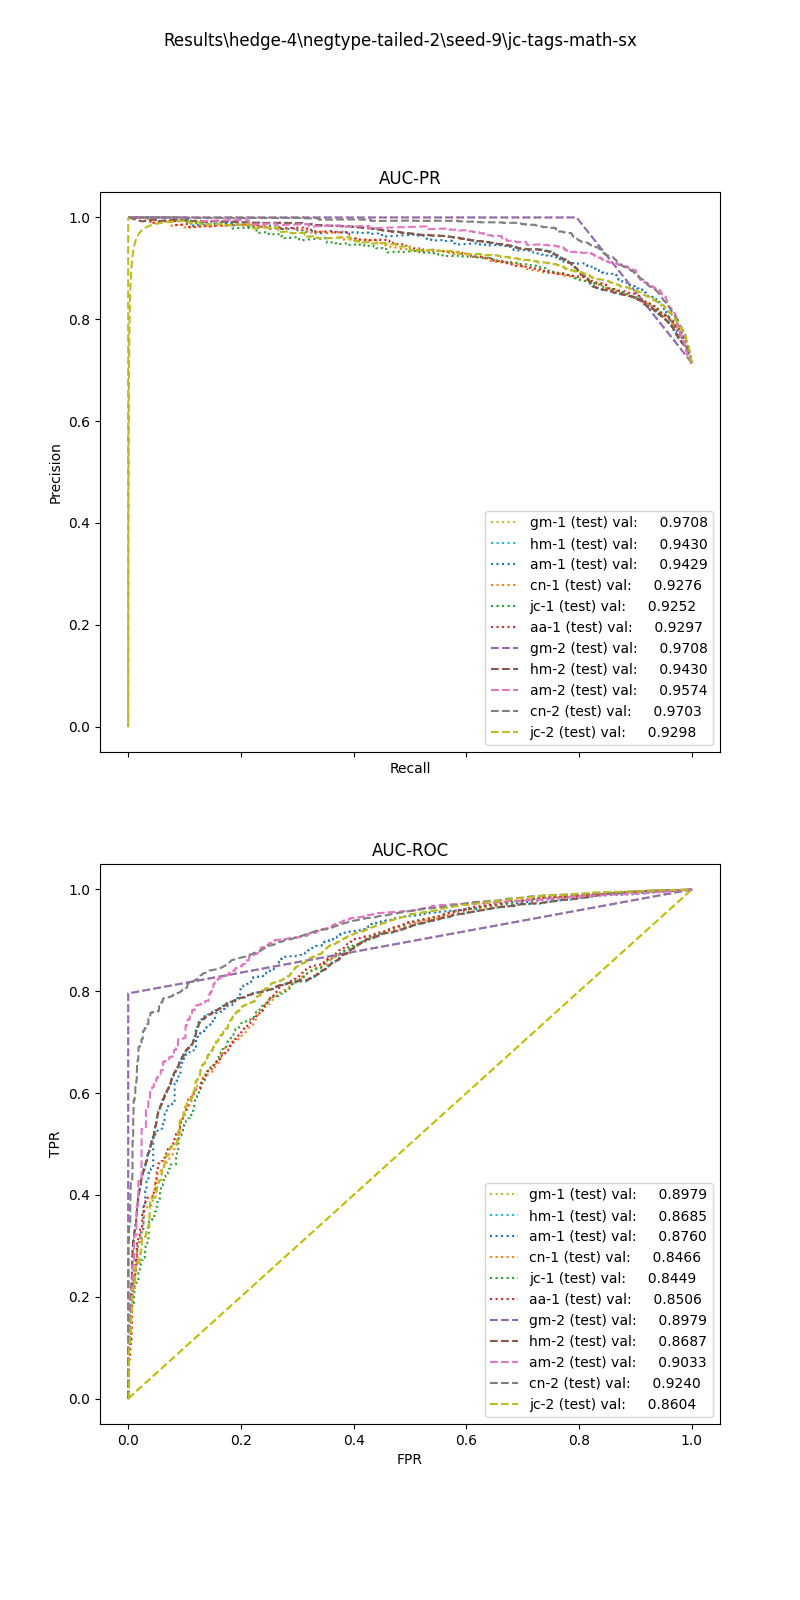

Data behind this chart, as committed beside it:
, input_dim1, pred_dim1, input_dim2, pred_dim2, input_dim3, pred_dim3, label
0, 76.15, 1.0, 0.0, 1.0, , , 1.0
1, 100.5, 1.0, 0.006711, 1.0, , , 1.0
2, 10.69, 1.0, 0.00542, 0.0, , , 1.0
3, 82.02, 1.0, 0.02, 1.0, , , 1.0
4, 62.38, 1.0, 0.006897, 1.0, , , 1.0
5, 83.3, 1.0, 0.003571, 1.0, , , 1.0
6, 19.06, 1.0, 0.006623, 1.0, , , 1.0
7, 14.63, 1.0, 0.0, 1.0, , , 1.0
8, 14.2, 1.0, 0.02, 1.0, , , 1.0
9, 59.07, 1.0, 0.0113, 1.0, , , 1.0
10, 68.71, 1.0, 0.0, 1.0, , , 1.0
11, 8.923, 1.0, 0.0, 1.0, , , 1.0
12, 40.15, 1.0, 0.05263, 1.0, , , 1.0
13, 28.1, 1.0, 0.01099, 1.0, , , 1.0
14, 29.59, 1.0, 0.0177, 1.0, , , 1.0
15, 31.95, 1.0, 0.005882, 1.0, , , 1.0
16, 61.54, 1.0, 0.0, 1.0, , , 1.0
17, 9.591, 1.0, 0.0, 1.0, , , 1.0
18, 13.46, 1.0, 0.01515, 1.0, , , 1.0
19, 10.34, 1.0, 0.0, 0.0, , , 1.0
20, 19.72, 1.0, 0.00578, 1.0, , , 1.0
21, 66.78, 1.0, 0.003937, 1.0, , , 1.0
22, 61.28, 1.0, 0.01274, 1.0, , , 1.0
23, 3.386, 0.0, 0.0, 0.0, , , 1.0
24, 113.7, 1.0, 0.02151, 1.0, , , 1.0
25, 8.616, 1.0, 0.1176, 1.0, , , 1.0
26, 39.69, 1.0, 0.0, 1.0, , , 1.0
27, 48.11, 1.0, 0.005181, 1.0, , , 1.0
28, 71.56, 1.0, 0.00464, 1.0, , , 1.0
29, 45.13, 1.0, 0.01124, 1.0, , , 1.0
30, 19.58, 1.0, 0.008772, 1.0, , , 1.0
31, 51.23, 1.0, 0.004357, 1.0, , , 1.0
32, 6.384, 0.0, 0.007143, 0.0, , , 1.0
33, 22.94, 1.0, 0.004255, 1.0, , , 1.0
34, 32.75, 1.0, 0.01266, 1.0, , , 1.0
35, 87.97, 1.0, 0.007353, 1.0, , , 1.0
36, 27.65, 1.0, 0.008065, 1.0, , , 1.0
37, 40, 1.0, 0.004219, 1.0, , , 1.0
38, 7.182, 0.0, 0.0, 1.0, , , 1.0
39, 9.534, 1.0, 0.003096, 1.0, , , 1.0
40, 3.925, 0.0, 0.03704, 1.0, , , 1.0
41, 28.13, 1.0, 0.008658, 1.0, , , 1.0
42, 48.51, 1.0, 0.009259, 1.0, , , 1.0
43, 11.82, 1.0, 0.0, 1.0, , , 1.0
44, 7.761, 0.0, 0.0, 0.0, , , 1.0
45, 17.25, 1.0, 0.0, 1.0, , , 1.0
46, 18.61, 1.0, 0.02469, 1.0, , , 1.0
47, 38.18, 1.0, 0.006849, 1.0, , , 1.0
48, 124.9, 1.0, 0.004175, 1.0, , , 1.0
49, 60.58, 1.0, 0.006079, 1.0, , , 1.0
50, 21.15, 1.0, 0.0, 1.0, , , 1.0
51, 18.08, 1.0, 0.002342, 1.0, , , 1.0
52, 15.98, 1.0, 0.003868, 1.0, , , 1.0
53, 94.56, 1.0, 0.00396, 1.0, , , 1.0
54, 52.27, 1.0, 0.007874, 1.0, , , 1.0
55, 29.35, 1.0, 0.0, 1.0, , , 1.0
56, 27.92, 1.0, 0.00565, 1.0, , , 1.0
57, 30.23, 1.0, 0.007752, 1.0, , , 1.0
58, 24.05, 1.0, 0.007092, 1.0, , , 1.0
59, 100.1, 1.0, 0.006734, 1.0, , , 1.0
... 35,564 more rows
